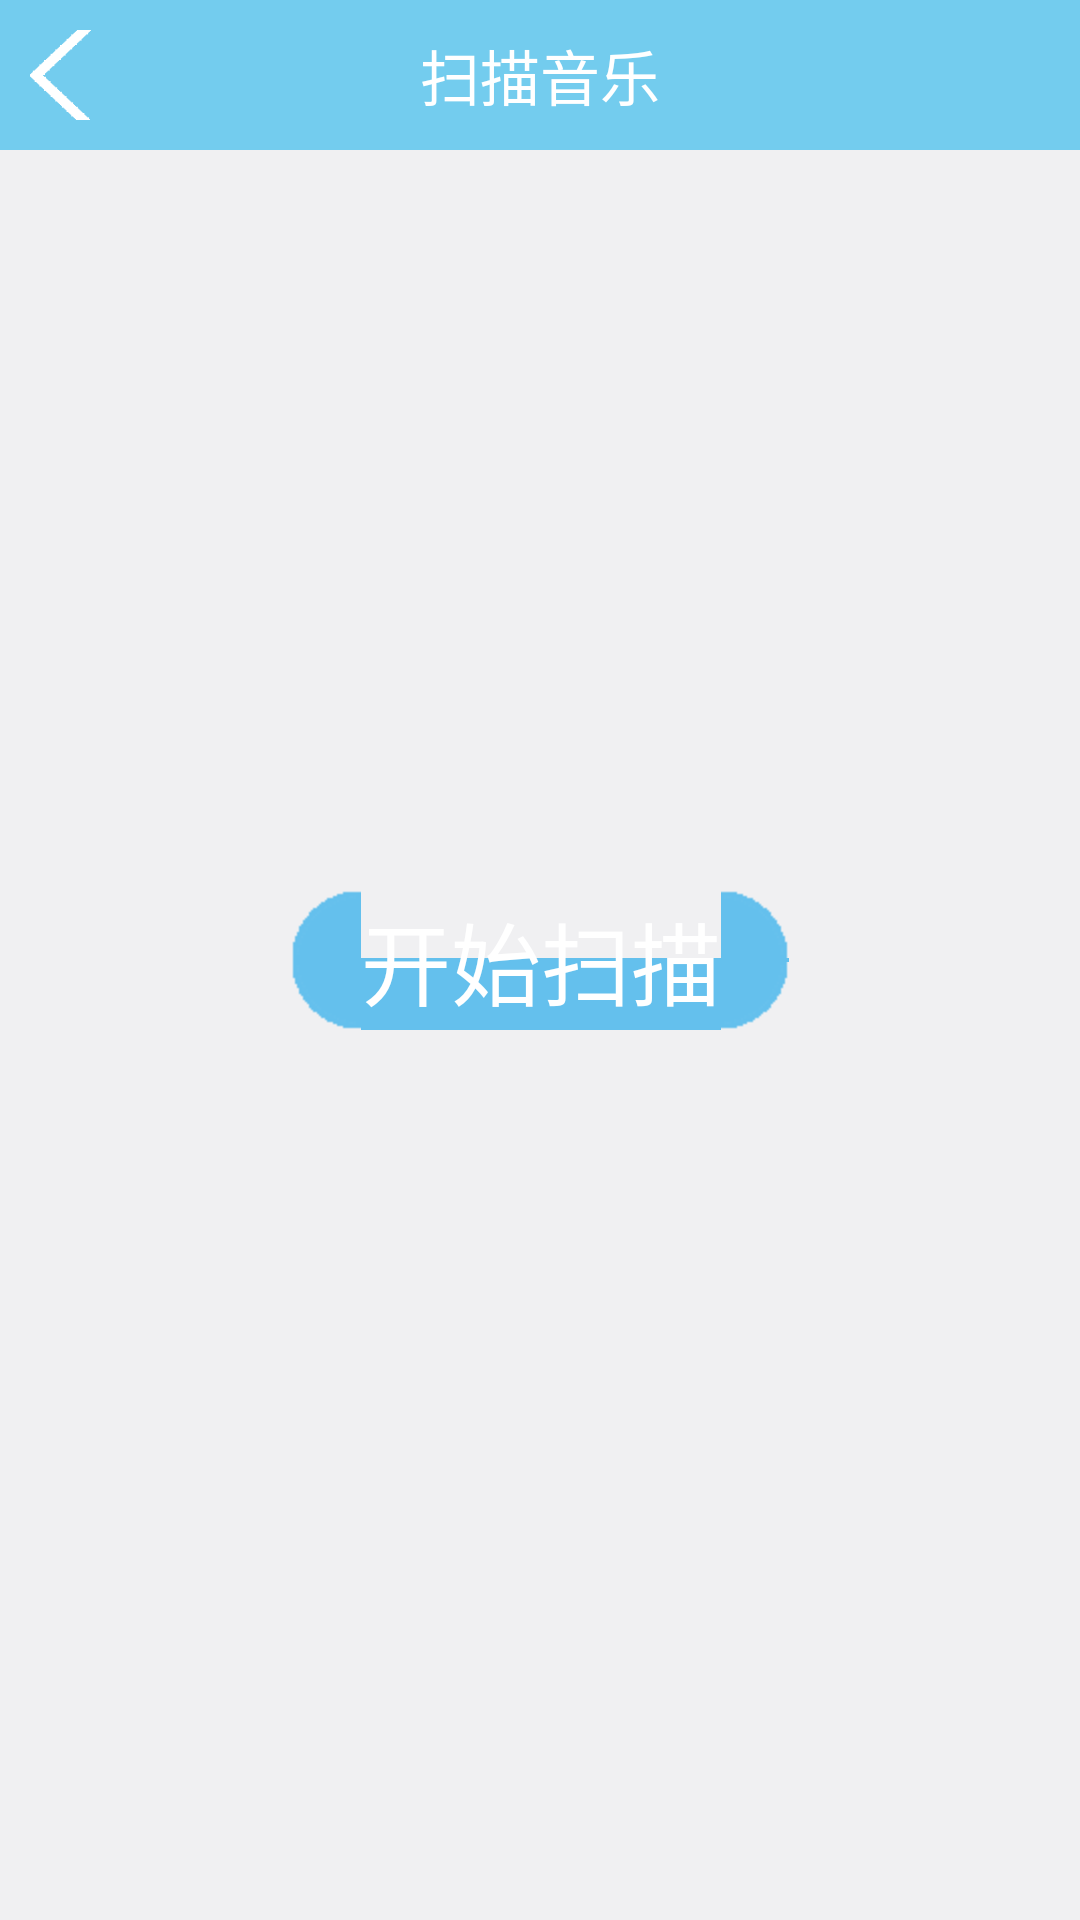

Write the Android layout XML for this screen, with the resource values it uses.
<!-- AndroidManifest.xml: application theme android:Theme.NoTitleBar -->
<!-- res/layout/activity_scan_music.xml -->
<?xml version="1.0" encoding="utf-8"?>

<RelativeLayout xmlns:android="http://schemas.android.com/apk/res/android"
    android:layout_width="match_parent"
    android:layout_height="match_parent"
    android:background="@color/common_gray" >

    <RelativeLayout
        android:id="@+id/relativeLayout1"
        style="@style/common_title_style"
        android:background="@color/common_blue" >

        <TextView
            android:layout_width="wrap_content"
            android:layout_height="wrap_content"
            android:layout_centerInParent="true"
            android:text="扫描音乐"
            android:textColor="@color/common_white"
            android:textSize="@dimen/common_title_size" />

        <Button
            android:id="@+id/scanmusic_break"
            style="@style/common_black_bt" />
    </RelativeLayout>

    <Button
        android:id="@+id/scanmusic_scan"
        android:layout_width="wrap_content"
        android:layout_height="wrap_content"
        android:layout_centerInParent="true"
        android:background="@drawable/btn_blue"
        android:text="开始扫描"
        android:textColor="@color/common_white"
        android:textSize="30dp" />

</RelativeLayout>
<!-- resources referenced by this layout -->
<resources>
  <color name="common_blue">#ff73CCEE</color>
  <color name="common_gray">#fff0f0f2</color>
  <color name="common_white">#ffffffff</color>
  <dimen name="common_title_size">20dp</dimen>
  <style name="common_black_bt">
          <item name="android:layout_width">30dp</item>
          <item name="android:layout_height">30dp</item>
          <item name="android:layout_marginLeft">@dimen/common_title_left</item>
          <item name="android:background">@drawable/break_white</item>
          <item name="android:layout_alignParentLeft">true</item>
          <item name="android:layout_centerVertical">true</item>
      </style>
  <style name="common_title_style">
          <item name="android:layout_width">match_parent</item>
          <item name="android:layout_height">@dimen/common_title_height</item>
      </style>
  <dimen name="common_title_left">10dp</dimen>
  <!-- drawable break_white: png bitmap (drawable-hdpi, 1383 bytes) -->
  <dimen name="common_title_height">50dp</dimen>
</resources>
